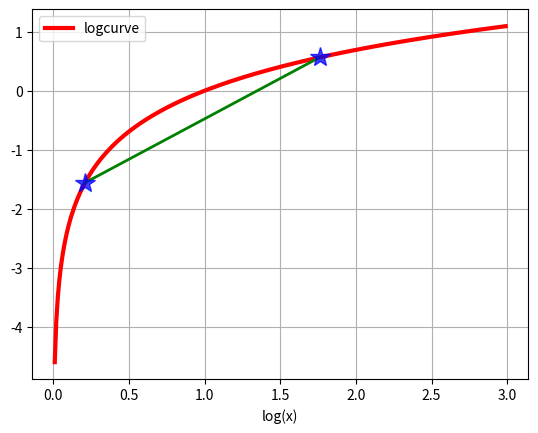

Reproduce this figure in Python.
import math
import matplotlib.pyplot as plt
import numpy as np

if __name__ == "__main__":
    x = [float(i)/100 for i in range(1,300)]
    y = [math.log(i) for i in x]
    plt.plot(x,y,"r-",linewidth=3,label="logcurve")
    a = [x[20],x[175]]
    b = [y[20],y[175]]
    plt.plot(a,b,"g-",linewidth=2)
    plt.plot(a,b,"b*",markersize=15,alpha=0.75)
    plt.legend(loc='upper left')
    plt.grid(True)
    plt.xlabel("x")
    plt.xlabel("log(x)")
    
    plt.show()
